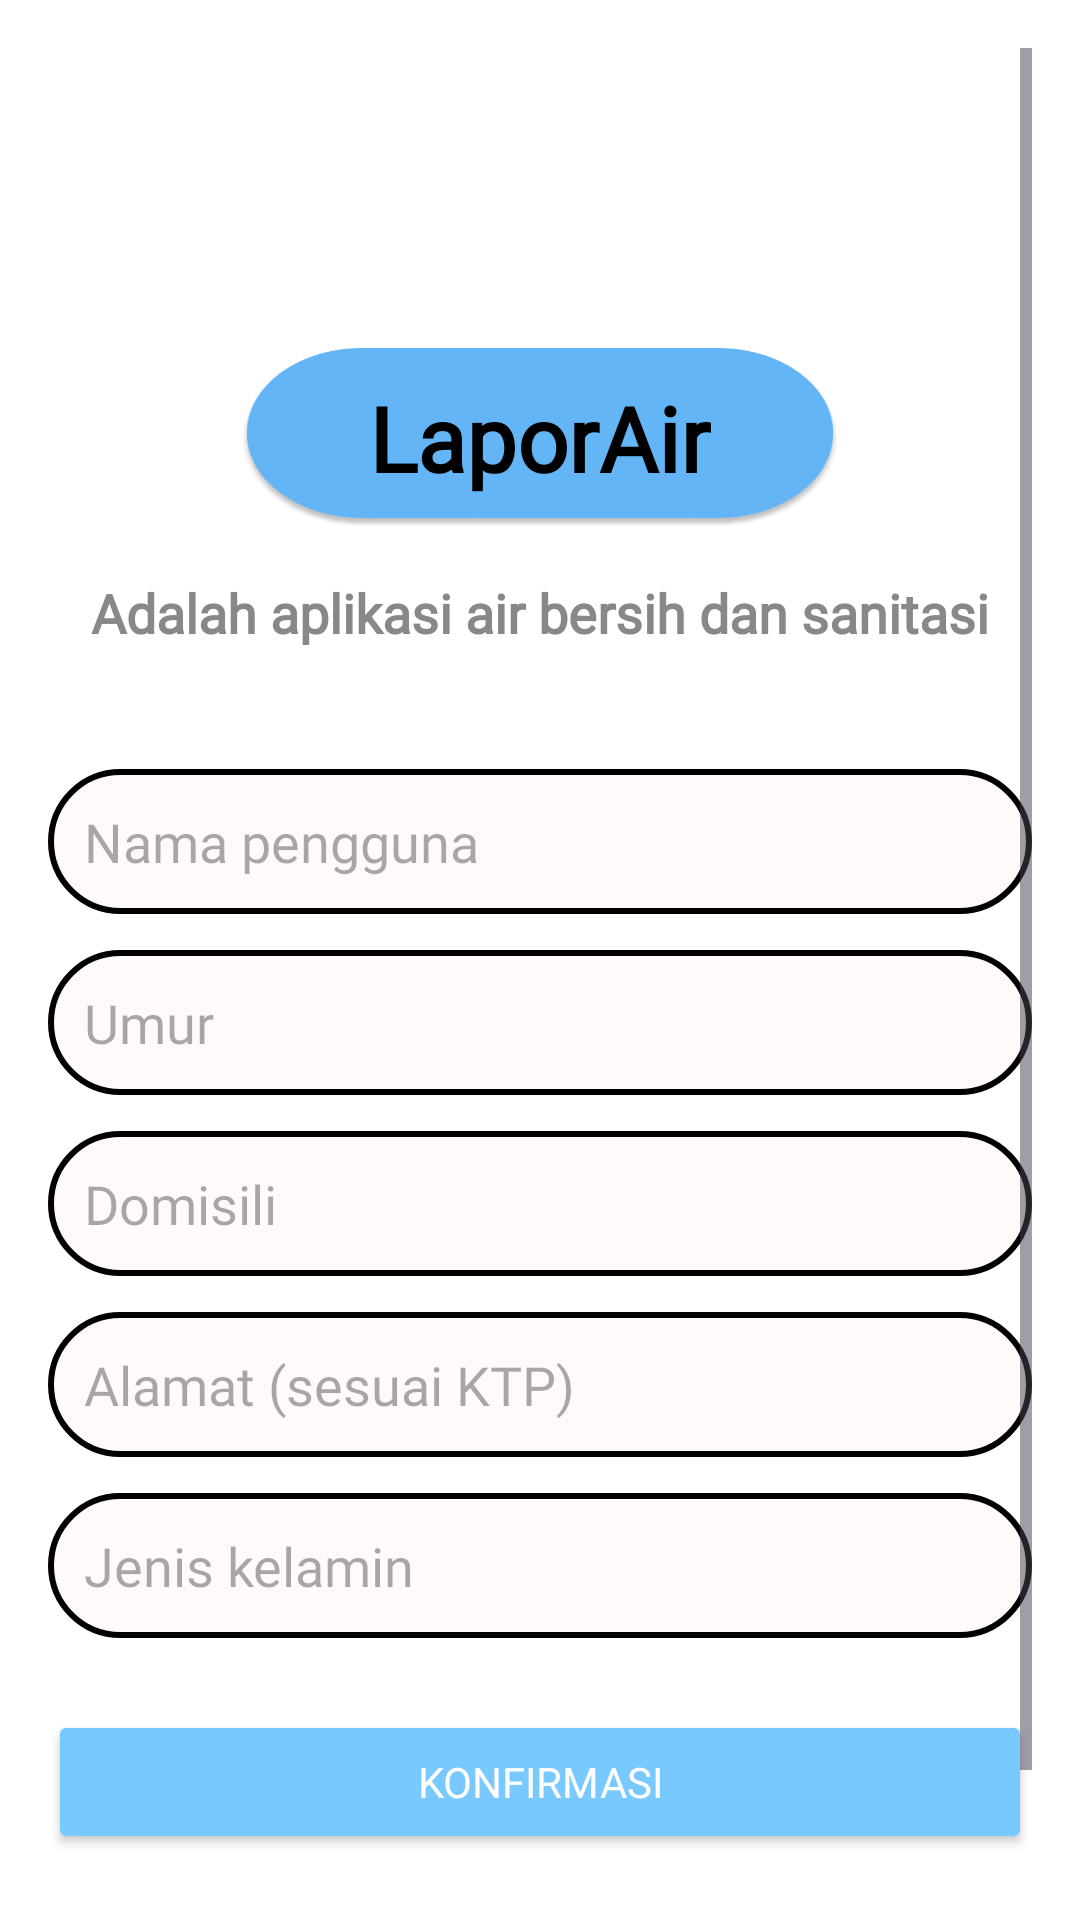

Write the Android layout XML for this screen, with the resource values it uses.
<!-- AndroidManifest.xml: application theme Theme.Sanitasi -->
<!-- res/layout/fragment_profile.xml -->
<?xml version="1.0" encoding="utf-8"?>
<ScrollView xmlns:android="http://schemas.android.com/apk/res/android"
    android:layout_width="match_parent"
    android:layout_height="match_parent"
    android:padding="16dp"
    android:background="#FFFFFF">

    <LinearLayout
        android:layout_width="match_parent"
        android:layout_height="wrap_content"
        android:orientation="vertical"
        android:gravity="center_horizontal">

        
        <FrameLayout
            android:layout_width="wrap_content"
            android:layout_height="wrap_content"
            android:layout_marginBottom="16dp">

            
            <ImageView
                android:id="@+id/imgBanner"
                android:layout_width="200dp"
                android:layout_height="60dp"
                android:scaleType="fitXY"
                android:src="@drawable/img"
                android:layout_marginTop="100dp" />

            
            <TextView
                android:id="@+id/tvTitle"
                android:layout_width="wrap_content"
                android:layout_height="wrap_content"
                android:layout_gravity="center"
                android:text="LaporAir"
                android:fontFamily="@font/poppins_semibold"
                android:textColor="#000000"
                android:textSize="30sp"
                android:textStyle="bold"
                android:layout_marginTop="50dp" />
        </FrameLayout>

        
        <TextView
            android:id="@+id/tvSubtitle"
            android:layout_width="wrap_content"
            android:layout_height="wrap_content"
            android:text="Adalah aplikasi air bersih dan sanitasi"
            android:fontFamily="@font/poppins_regular"
            android:textColor="#888888"
            android:textSize="18sp"
            android:textStyle="bold"
            android:layout_marginBottom="16dp" />

        
        <EditText
            android:id="@+id/etNama"
            android:layout_width="match_parent"
            android:layout_height="wrap_content"
            android:hint="Nama pengguna"
            android:background="@drawable/rounded_edittext"
            android:padding="12dp"
            android:layout_marginTop="24dp"
            android:fontFamily="@font/poppins_regular"/>

        <EditText
            android:id="@+id/etUmur"
            android:layout_width="match_parent"
            android:layout_height="wrap_content"
            android:hint="Umur"
            android:background="@drawable/rounded_edittext"
            android:padding="12dp"
            android:layout_marginTop="12dp"
            android:fontFamily="@font/poppins_regular"/>

        <EditText
            android:id="@+id/etDomisili"
            android:layout_width="match_parent"
            android:layout_height="wrap_content"
            android:hint="Domisili"
            android:background="@drawable/rounded_edittext"
            android:padding="12dp"
            android:layout_marginTop="12dp"
            android:fontFamily="@font/poppins_regular"/>

        <EditText
            android:id="@+id/etAlamat"
            android:layout_width="match_parent"
            android:layout_height="wrap_content"
            android:hint="Alamat (sesuai KTP)"
            android:background="@drawable/rounded_edittext"
            android:padding="12dp"
            android:layout_marginTop="12dp"
            android:fontFamily="@font/poppins_regular"/>

        <EditText
            android:id="@+id/etJenisKelamin"
            android:layout_width="match_parent"
            android:layout_height="wrap_content"
            android:hint="Jenis kelamin"
            android:background="@drawable/rounded_edittext"
            android:padding="12dp"
            android:layout_marginTop="12dp"
            android:fontFamily="@font/poppins_regular"/>

        
        <Button
            android:id="@+id/btnKonfirmasi"
            android:layout_width="match_parent"
            android:layout_height="wrap_content"
            android:text="Konfirmasi"
            android:textColor="#FFFFFF"
            android:backgroundTint="#77C9FF"
            android:layout_marginTop="24dp"
            android:fontFamily="@font/poppins_bold"/>

        
        <Button
            android:id="@+id/btnUbah"
            android:layout_width="match_parent"
            android:layout_height="wrap_content"
            android:text="Ubah"
            android:textColor="#000000"
            android:background="@drawable/outline_button"
            android:layout_marginTop="12dp"
            android:fontFamily="@font/poppins_regular"/>

    </LinearLayout>
</ScrollView>
<!-- resources referenced by this layout -->
<resources>
  <!-- drawable img: png bitmap (drawable, 19115 bytes) -->
  <!-- drawable outline_button (drawable) -->
  <shape xmlns:android="http://schemas.android.com/apk/res/android">
      <solid android:color="@android:color/transparent"/>
      <stroke android:width="2dp" android:color="#000000"/>
      <corners android:radius="24dp"/>
  </shape>
  <!-- drawable rounded_edittext (drawable) -->
  <shape xmlns:android="http://schemas.android.com/apk/res/android">
      <solid android:color="#FFF9F9" />
      <stroke android:width="2dp" android:color="#000000"/>
      <corners android:radius="24dp" />
  </shape>
  <style name="Theme.Sanitasi" parent="Base.Theme.Sanitasi" />
  <style name="Base.Theme.Sanitasi" parent="Theme.Material3.DayNight.NoActionBar">
          <item name="colorPrimary">@color/black</item>
          <item name="colorOnPrimary">@color/white</item>
          <item name="colorSecondary">@color/black</item>
          <item name="colorControlActivated">@color/black</item>
          <item name="android:textCursorDrawable">@drawable/custom_cursor</item>
          
          <item name="android:windowBackground">@color/white</item>
  
      </style>
  <color name="black">#000000</color>
  <color name="white">#FFFFFF</color>
</resources>
